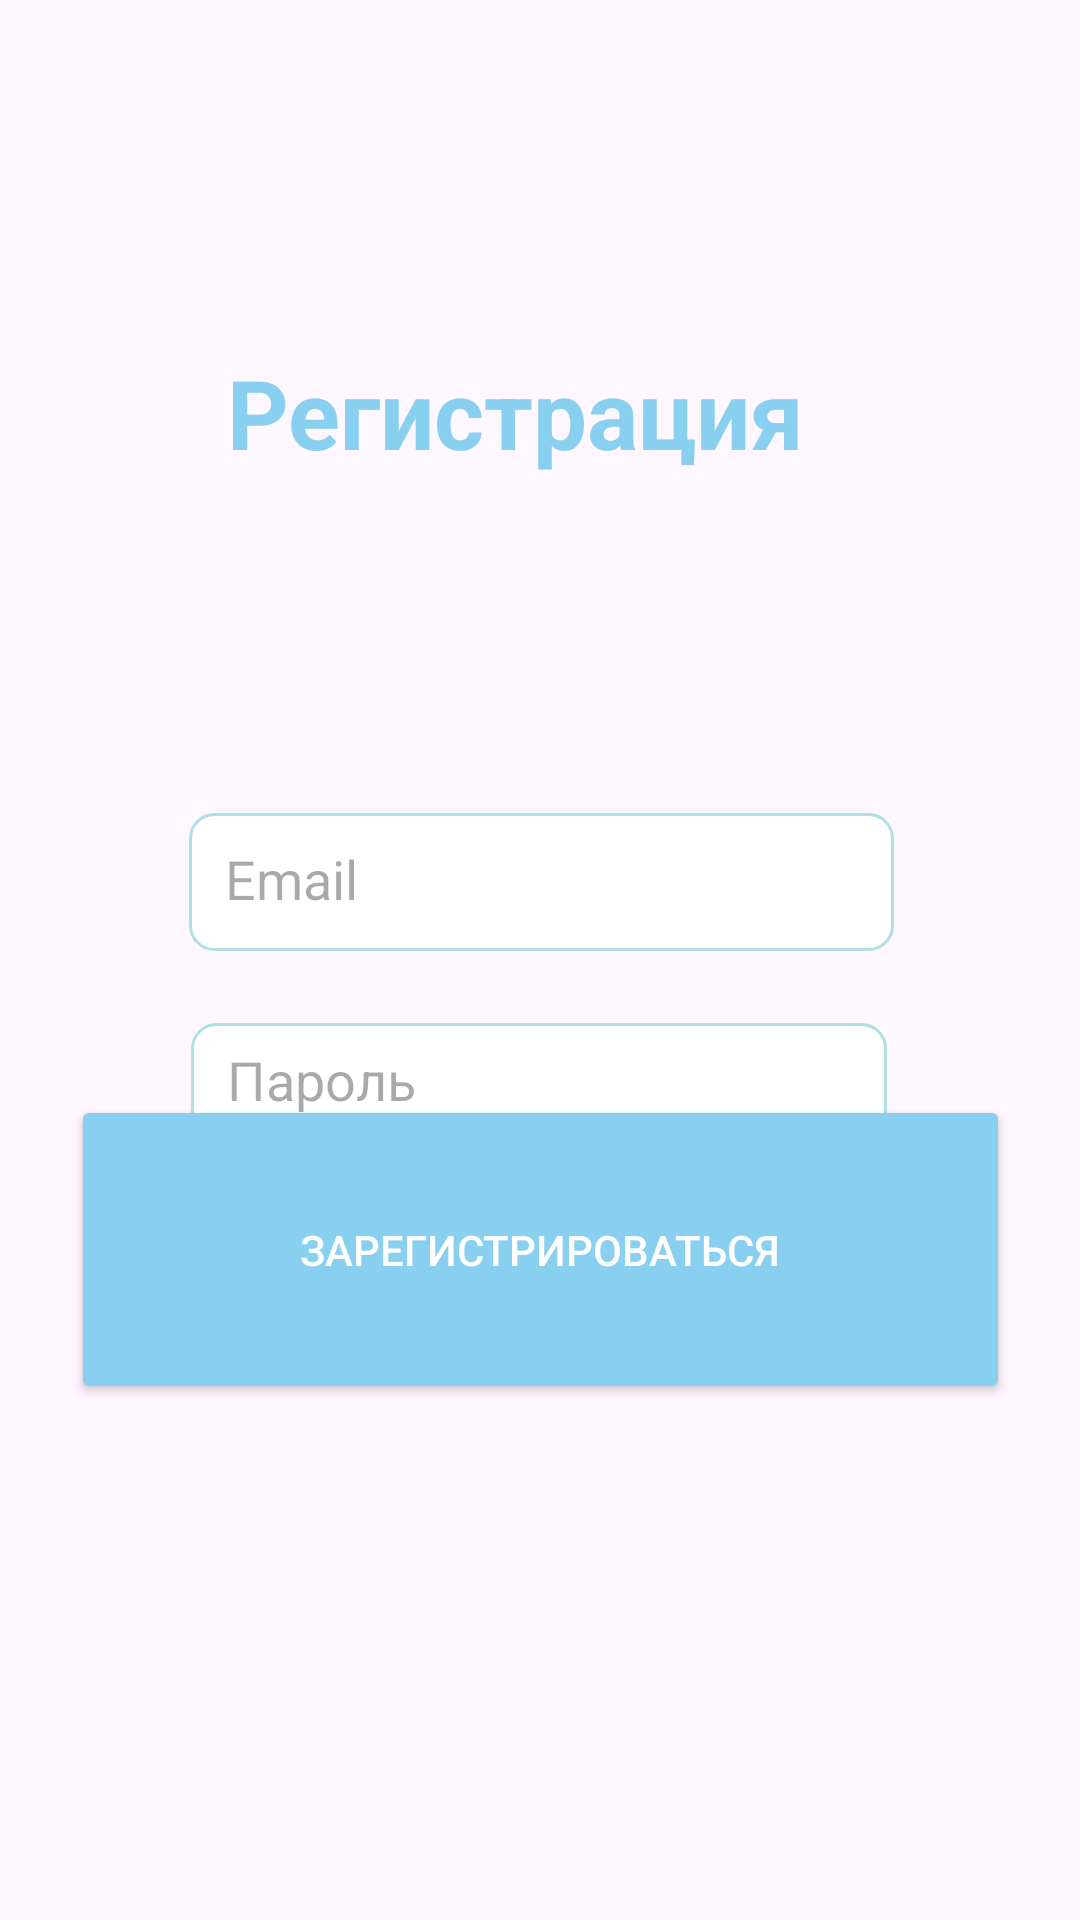

Here is an Android app screen rendered from its layout file. Give the layout XML and the strings, colors and styles it references.
<!-- AndroidManifest.xml: application theme Theme.WavesApp -->
<!-- res/layout/activity_registration.xml -->
<?xml version="1.0" encoding="utf-8"?>
<androidx.constraintlayout.widget.ConstraintLayout xmlns:android="http://schemas.android.com/apk/res/android"
    xmlns:app="http://schemas.android.com"
    xmlns:app2="http://schemas.android.com/apk/res-auto"
    xmlns:tools="http://schemas.android.com"
    xmlns:tools2="http://schemas.android.com/tools"
    android:layout_width="match_parent"
    android:layout_height="match_parent"
    tools2:layout_editor_absoluteX="0dp"
    tools2:layout_editor_absoluteY="-21dp"
    tools:context=".RegistrationActivity">

    <TextView
        android:id="@+id/tv_title"
        android:layout_width="209dp"
        android:layout_height="59dp"
        android:layout_marginTop="116dp"
        android:text="Регистрация"
        android:textColor="@color/darker_blue"
        android:textSize="32sp"
        android:textStyle="bold"
        app2:layout_constraintEnd_toEndOf="parent"
        app2:layout_constraintStart_toStartOf="parent"
        app2:layout_constraintTop_toTopOf="parent"
        app:layout_constraintEnd_toEndOf="parent"
        app:layout_constraintStart_toStartOf="parent"
        app:layout_constraintTop_toTopOf="parent" />

    <EditText
        android:id="@+id/email"
        android:layout_width="235dp"
        android:layout_height="46dp"
        android:layout_marginTop="96dp"
        android:background="@drawable/edit_text_background"
        android:hint="Email"
        android:inputType="textEmailAddress"
        android:padding="12dp"
        app2:layout_constraintEnd_toEndOf="parent"
        app2:layout_constraintHorizontal_bias="0.505"
        app2:layout_constraintStart_toStartOf="parent"
        app2:layout_constraintTop_toBottomOf="@+id/tv_title"
        app:layout_constraintEnd_toEndOf="parent"
        app:layout_constraintStart_toStartOf="parent"
        app:layout_constraintTop_toBottomOf="@id/tv_title" />

    <EditText
        android:id="@+id/password"
        android:layout_width="232dp"
        android:layout_height="43dp"
        android:layout_marginTop="24dp"
        android:background="@drawable/edit_text_background"
        android:hint="Пароль"
        android:inputType="textPassword"
        android:padding="12dp"
        app2:layout_constraintEnd_toEndOf="parent"
        app2:layout_constraintHorizontal_bias="0.497"
        app2:layout_constraintStart_toStartOf="parent"
        app2:layout_constraintTop_toBottomOf="@+id/email"
        app:layout_constraintEnd_toEndOf="parent"
        app:layout_constraintStart_toStartOf="parent"
        app:layout_constraintTop_toBottomOf="@id/email" />

    <Button
        android:id="@+id/register_button"
        android:layout_width="313dp"
        android:layout_height="103dp"
        android:layout_marginBottom="172dp"
        android:backgroundTint="@color/darker_blue"
        android:padding="12dp"
        android:text="Зарегистрироваться"
        android:textColor="@color/white"
        app2:layout_constraintBottom_toBottomOf="parent"
        app2:layout_constraintEnd_toEndOf="parent"
        app2:layout_constraintStart_toStartOf="parent"
        app2:layout_constraintTop_toBottomOf="@+id/password"
        app2:layout_constraintVertical_bias="1.0"
        app:layout_constraintEnd_toEndOf="parent"
        app:layout_constraintStart_toStartOf="parent"
        app:layout_constraintTop_toBottomOf="@id/password" />

</androidx.constraintlayout.widget.ConstraintLayout>
<!-- resources referenced by this layout -->
<resources>
  <color name="darker_blue">#89CFF0</color>
  <color name="white">#FFFFFF</color>
  <!-- drawable edit_text_background (drawable) -->
  <?xml version="1.0" encoding="utf-8"?>
  <shape xmlns:android="http://schemas.android.com/apk/res/android" android:shape="rectangle">
      <solid android:color="@color/white"/>
      <stroke android:width="1dp" android:color="@color/pastel_blue"/>
      <corners android:radius="8dp"/>
      <padding android:left="8dp" android:right="8dp" android:top="8dp" android:bottom="8dp"/>
  </shape>
  <style name="Theme.WavesApp" parent="Base.Theme.WavesApp" />
  <color name="pastel_blue">#B0E0E6</color>
  <style name="Base.Theme.WavesApp" parent="Theme.Material3.DayNight.NoActionBar">
          
          
      </style>
</resources>
